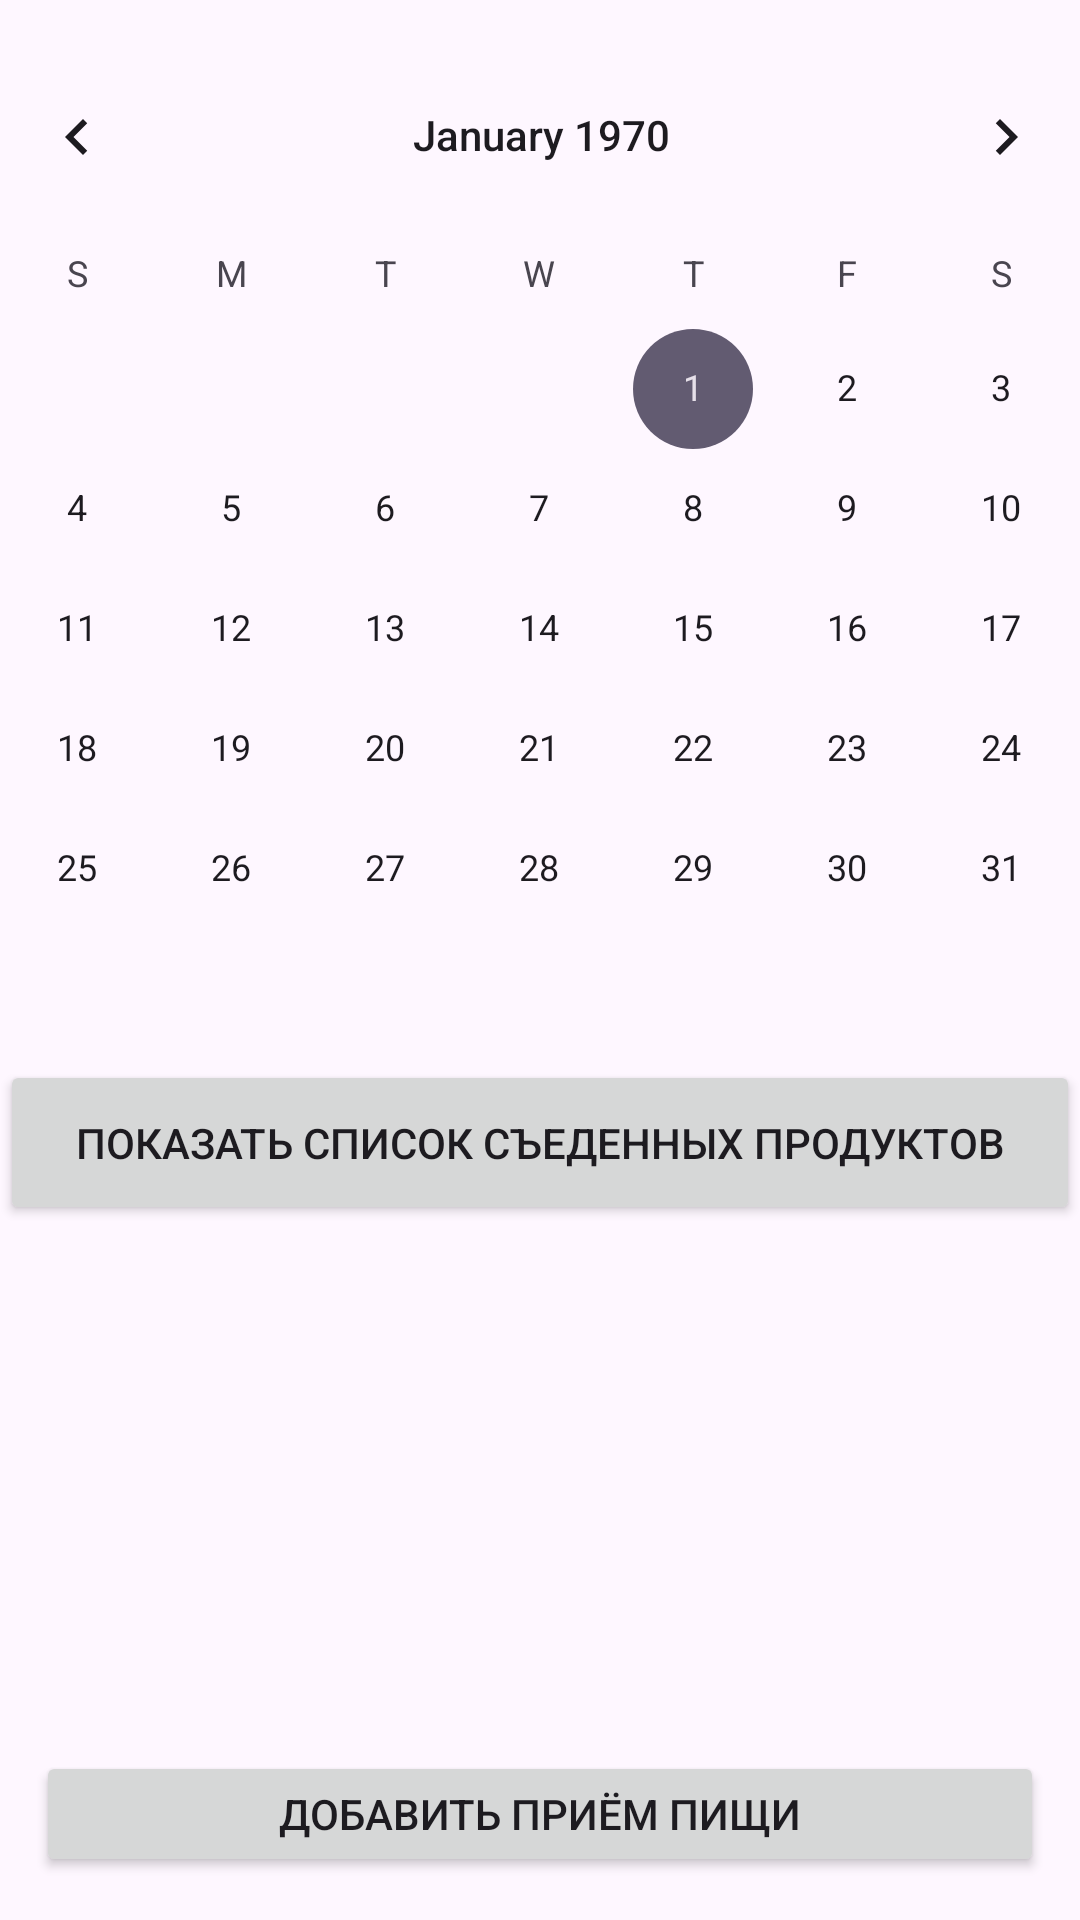

The Android layout XML behind this screen, and the referenced resources:
<!-- AndroidManifest.xml: application theme Theme.Callories -->
<!-- res/layout/activity_main.xml -->
<?xml version="1.0" encoding="utf-8"?>
<androidx.constraintlayout.widget.ConstraintLayout xmlns:android="http://schemas.android.com/apk/res/android"
    xmlns:app="http://schemas.android.com/apk/res-auto"
    xmlns:tools="http://schemas.android.com/tools"
    android:layout_width="match_parent"
    android:layout_height="match_parent"
    tools:context=".MainActivity">

    <CalendarView
        android:id="@+id/calendarView"
        android:layout_width="401dp"
        android:layout_height="381dp"
        app:layout_constraintBottom_toBottomOf="parent"
        app:layout_constraintEnd_toEndOf="parent"
        app:layout_constraintStart_toStartOf="parent"
        app:layout_constraintTop_toTopOf="parent"
        app:layout_constraintVertical_bias="0.045" />

    <Button
        android:id="@+id/extraMealButton"
        android:layout_width="336dp"
        android:layout_height="42dp"
        android:onClick="goToInputExtraMeal"
        android:text="@string/inputExtraMeal"
        app:layout_constraintBottom_toBottomOf="parent"
        app:layout_constraintEnd_toEndOf="parent"
        app:layout_constraintStart_toStartOf="parent"
        app:layout_constraintTop_toTopOf="parent"
        app:layout_constraintVertical_bias="0.976" />

    <Button
        android:id="@+id/showSpisokButton"
        android:layout_width="360dp"
        android:layout_height="55dp"
        android:onClick="goToSpisokProduktov"
        android:text="@string/showSpisokProduktov"
        app:layout_constraintBottom_toBottomOf="parent"
        app:layout_constraintEnd_toEndOf="parent"
        app:layout_constraintStart_toStartOf="parent"
        app:layout_constraintTop_toTopOf="parent"
        app:layout_constraintVertical_bias="0.604" />
</androidx.constraintlayout.widget.ConstraintLayout>
<!-- resources referenced by this layout -->
<resources>
  <string name="inputExtraMeal">Добавить приём пищи</string>
  <string name="showSpisokProduktov">Показать список съеденных продуктов</string>
  <style name="Theme.Callories" parent="Base.Theme.Callories" />
  <style name="Base.Theme.Callories" parent="Theme.Material3.DayNight.NoActionBar">
          
          
      </style>
</resources>
